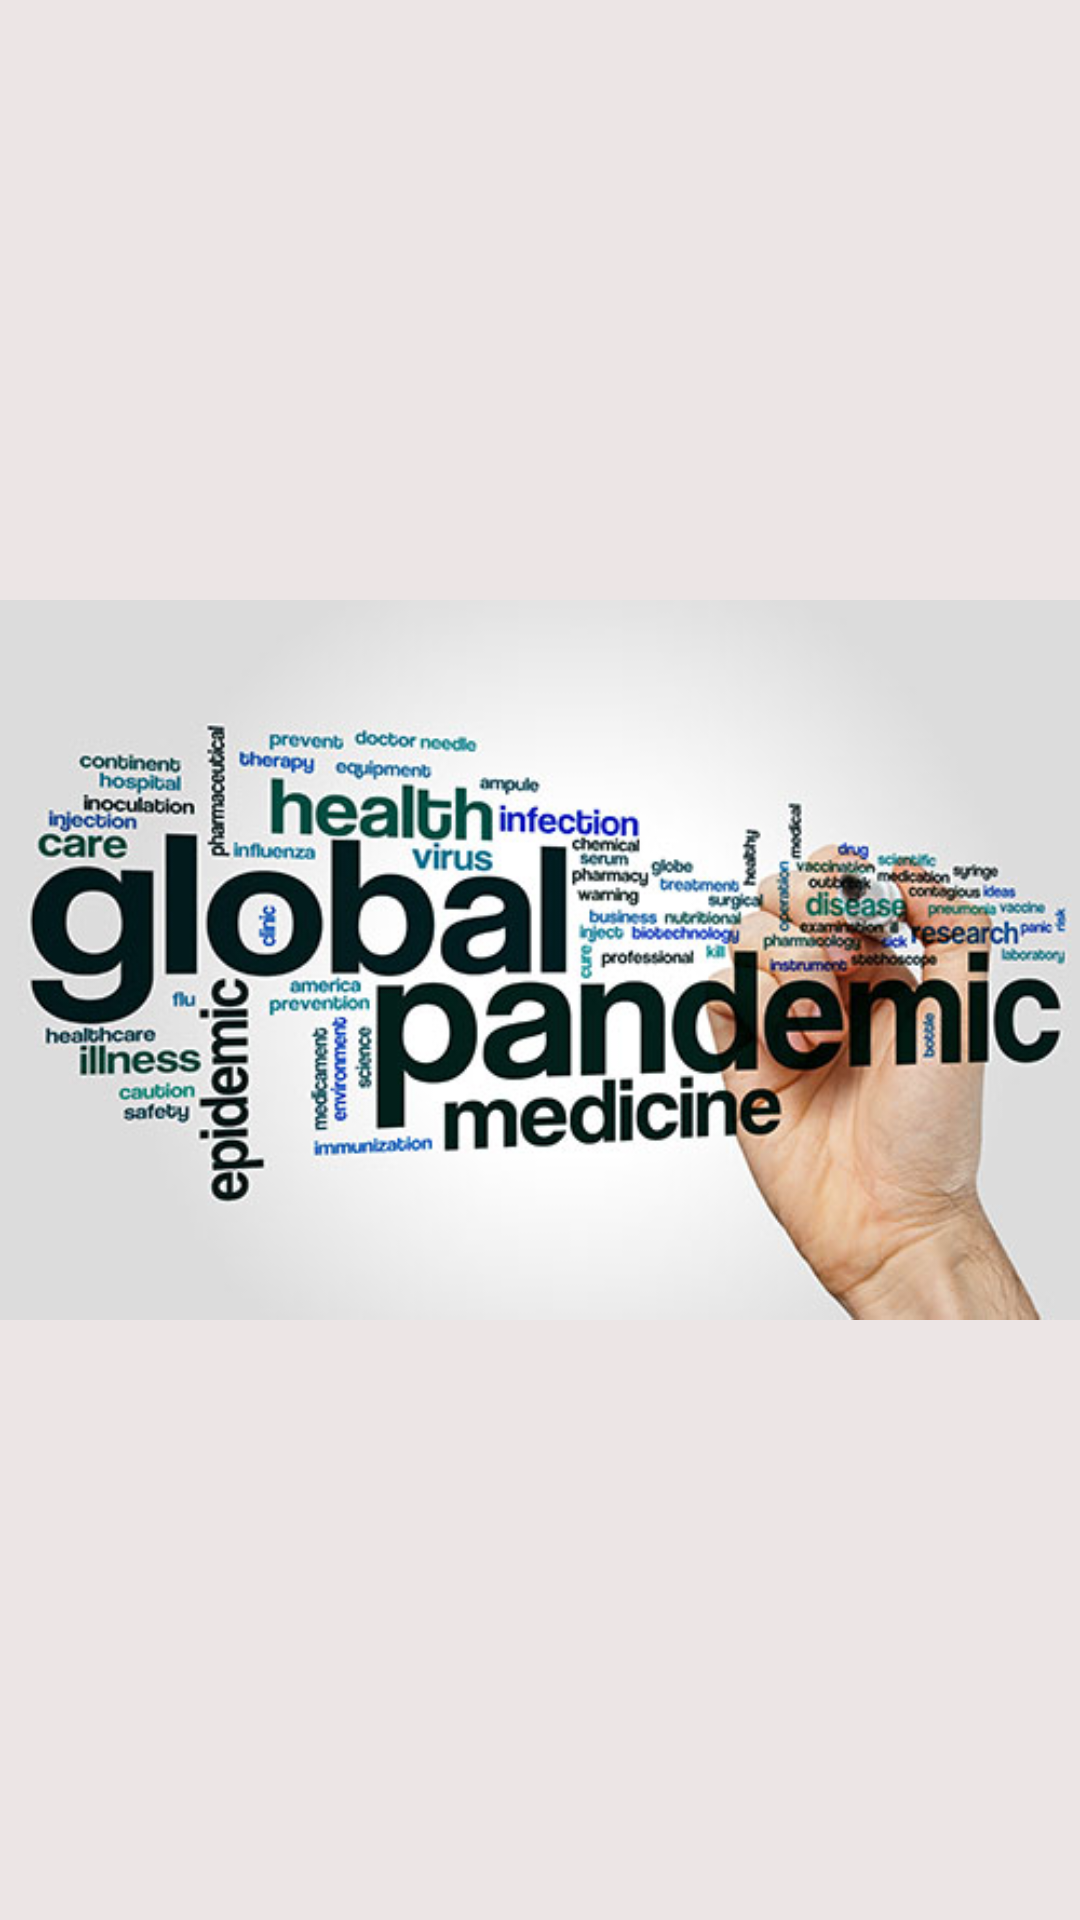

Write the Android layout XML for this screen, with the resource values it uses.
<!-- AndroidManifest.xml: application theme AppTheme -->
<!-- res/layout/activity_splash_screen.xml -->
<?xml version="1.0" encoding="utf-8"?>
<LinearLayout xmlns:android="http://schemas.android.com/apk/res/android"
    xmlns:app="http://schemas.android.com/apk/res-auto"
    xmlns:tools="http://schemas.android.com/tools"
    android:layout_width="match_parent"
    android:layout_height="match_parent"
    android:gravity="center"
    android:orientation="vertical"
    android:background="#ece5e5"
    tools:context="com.example.jutt1.midterm.SplashScreen">

    <ImageView
        android:src="@drawable/pandemic_thumb"
        android:layout_gravity="center"
        android:layout_width="match_parent"
        android:layout_height="300dp" />

</LinearLayout>
<!-- resources referenced by this layout -->
<resources>
  <!-- drawable pandemic_thumb: jpg bitmap (drawable-v24, 77567 bytes) -->
  <style name="AppTheme" parent="Theme.AppCompat.Light.DarkActionBar">
          
          <item name="colorPrimary">@color/colorPrimary</item>
          <item name="colorPrimaryDark">@color/colorPrimaryDark</item>
          <item name="colorAccent">@color/colorAccent</item>
      </style>
  <color name="colorPrimary">#3F51B5</color>
  <color name="colorPrimaryDark">#303F9F</color>
  <color name="colorAccent">#FF4081</color>
</resources>
